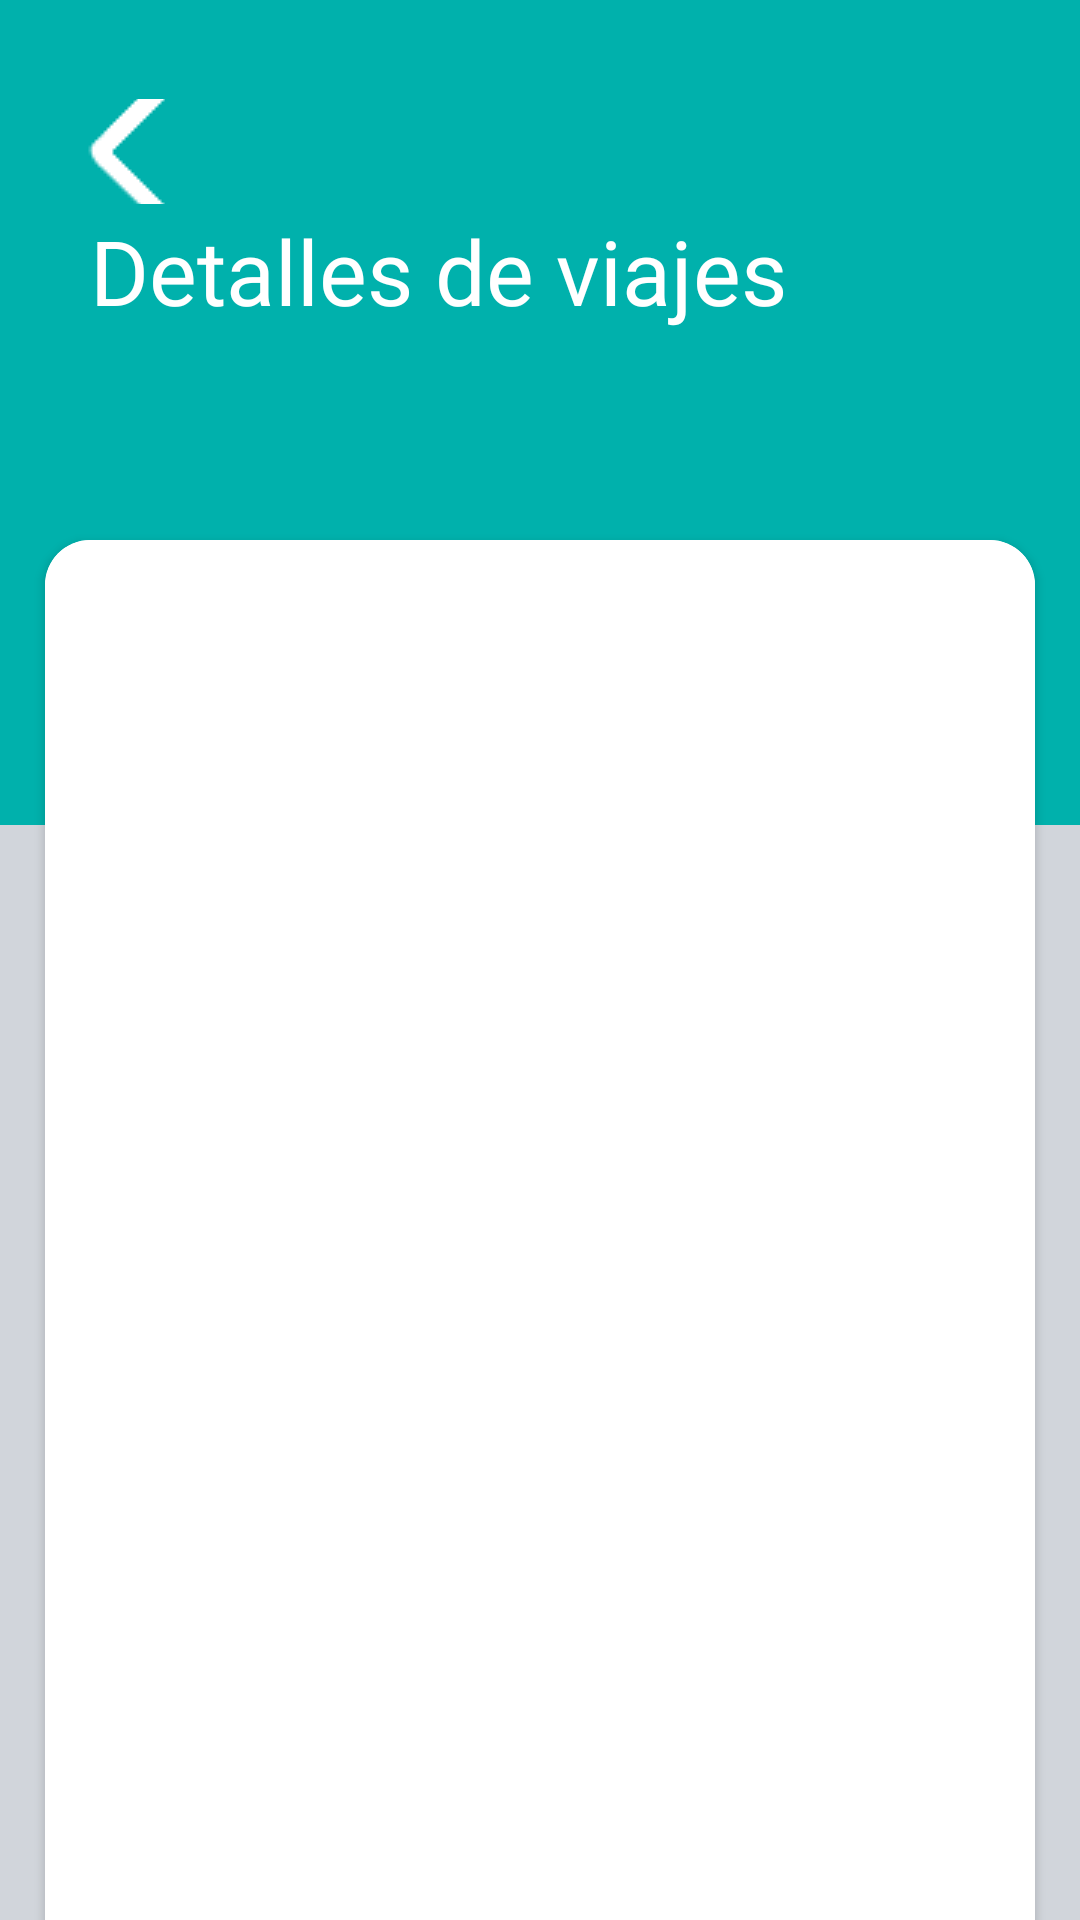

Here is an Android app screen rendered from its layout file. Give the layout XML and the strings, colors and styles it references.
<!-- AndroidManifest.xml: application theme Theme.MyApplication -->
<!-- res/layout/fragment_pagos__realizados.xml -->
<?xml version="1.0" encoding="utf-8"?>
<FrameLayout xmlns:android="http://schemas.android.com/apk/res/android"
    xmlns:app="http://schemas.android.com/apk/res-auto"
    xmlns:tools="http://schemas.android.com/tools"
    android:layout_width="match_parent"
    android:layout_height="match_parent"
    tools:context=".Pagos_Realizados">

    <androidx.cardview.widget.CardView
        android:layout_width="330dp"
        android:layout_height="489dp"
        android:layout_gravity="center|top"
        android:layout_marginTop="180sp"
        app:cardCornerRadius="15dp">

        <androidx.recyclerview.widget.RecyclerView
            android:id="@+id/recyclerview_pago_realizados"
            android:layout_width="match_parent"
            android:layout_height="match_parent"
            android:paddingLeft="15dp"
            android:paddingTop="10dp"
            android:paddingRight="15dp"
            android:background="@color/white"/>
    </androidx.cardview.widget.CardView>

    <FrameLayout
        android:id="@+id/partOne"
        android:layout_width="match_parent"
        android:layout_height="match_parent"
        android:layout_gravity="center"
        style="@style/SCREEN_SECONDARY"/>

    <FrameLayout
        android:id="@+id/partTwo"
        android:layout_width="match_parent"
        android:layout_height="275dp"
        android:background="#00B1AC">

        <LinearLayout
            android:layout_width="match_parent"
            android:layout_height="68dp"
            android:gravity="bottom"
            android:orientation="vertical">

            <ImageButton
                android:id="@+id/lineas_Afiliadas_btn"
                android:layout_width="87dp"
                android:layout_height="35sp"
                android:layout_marginTop="15sp"
                android:src="@drawable/arrow_write"
                app:backgroundTint="@android:color/transparent" />

        </LinearLayout>

        <LinearLayout
            android:layout_width="match_parent"
            android:layout_height="wrap_content"
            android:layout_marginTop="70sp"
            android:orientation="horizontal">

            <TextView
                android:id="@+id/textView12"
                android:layout_width="240dp"
                android:layout_height="wrap_content"
                android:layout_marginStart="30sp"
                android:gravity="center|start"
                android:text="Detalles de viajes"
                android:fontFamily="@font/poppins_bold"
                android:textColor="@color/white"
                android:textSize="30dp" />

        </LinearLayout>
    </FrameLayout>

</FrameLayout>
<!-- resources referenced by this layout -->
<resources>
  <color name="white">#FFFFFFFF</color>
  <!-- drawable arrow_write: png bitmap (drawable-v24, 2399 bytes) -->
  <style name="SCREEN_SECONDARY">
          <item name="android:background">#D1D5DB</item>
      </style>
  <style name="Theme.MyApplication" parent="Theme.MaterialComponents.DayNight.DarkActionBar">
          
          <item name="colorPrimary">@color/purple_500</item>
          <item name="colorPrimaryVariant">@color/purple_700</item>
          <item name="colorOnPrimary">@color/white</item>
          
          <item name="colorSecondary">@color/teal_200</item>
          <item name="colorSecondaryVariant">@color/teal_700</item>
          <item name="colorOnSecondary">@color/black</item>
          
          <item name="android:statusBarColor" tools:targetApi="l">?attr/colorPrimaryVariant</item>
          
      </style>
  <color name="purple_500">#FF6200EE</color>
  <color name="purple_700">#FF3700B3</color>
  <color name="teal_200">#FF03DAC5</color>
  <color name="teal_700">#FF018786</color>
  <color name="black">#FF000000</color>
</resources>
